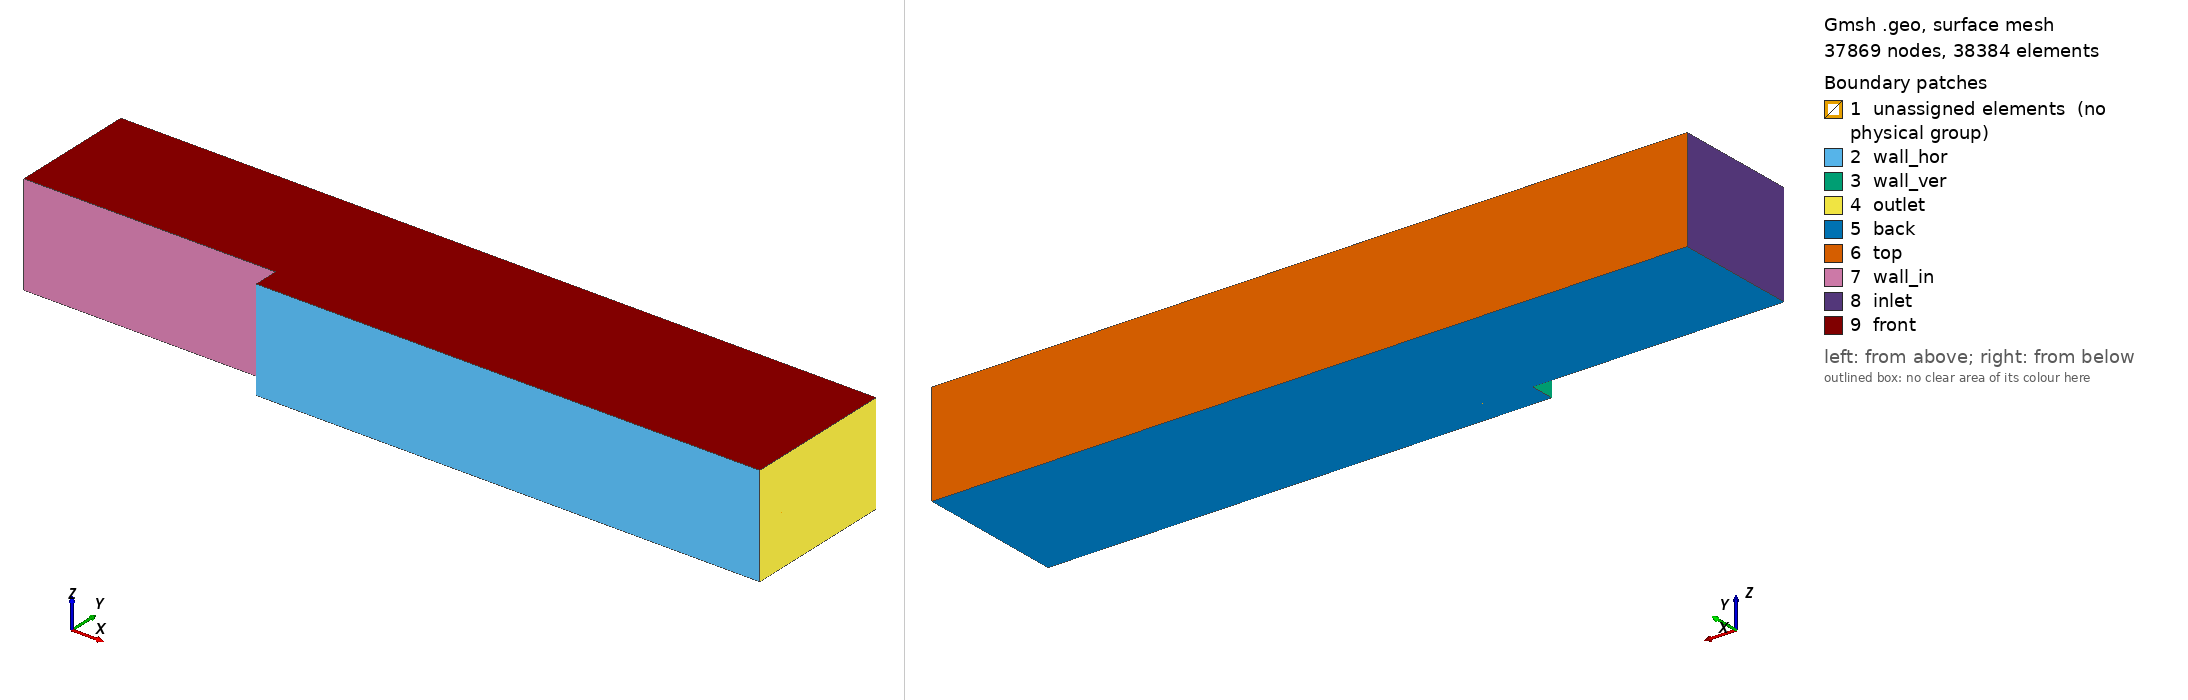

Gmsh geometry script, surface-meshed: 37869 nodes, 38384 surface elements. Boundary patches (legend numbers): 1 unassigned elements (no physical group), 2 wall_hor, 3 wall_ver, 4 outlet, 5 back, 6 top, 7 wall_in, 8 inlet, 9 front. Left view from above one corner, right view from below the opposite corner. Legend entries are the model's physical surfaces; 'unassigned elements' are surfaces in no physical group. The drawing asked Gmsh for element sizes between 1% and 20% of the model's largest extent; the script's own settings can give other sizes.

=== bfs_300k.geo (drawn) ===
// Gmsh project created on Mon May 29 13:48:18 2023
SetFactory("OpenCASCADE");
// x is streamwise direction
// y is wall-normal direction
// z is spanwise direction
// origin at start of backward step midplane
// Important parameters
h = 0.0096;
Li = 10.*h;
Lx = 20.*h;
Ly = 5.*h;
Lz = 4.*h;
Nxi = 50;
Nx = 100;
Ny = 50;
Nz = 40;
Point(1) = {0, 0, 0};
Point(2) = {0, h, 0};
Point(3) = {Lx, h, 0};
Point(4) = {Lx, 0, 0};
Line(1) = {1, 2};
Line(2) = {2, 3};
Line(3) = {3, 4};
Line(4) = {4, 1};
Curve Loop(1) = {4, 1, 2, 3};
Plane Surface(1) = {1};
Point(5) = {0, h+Ly, 0};
Point(6) = {Lx, h+Ly, 0};
Line(5) = {2, 5};
Line(6) = {5, 6};
Line(7) = {6, 3};
Curve Loop(2) = {5, 6, 7, -2};
Plane Surface(2) = {2};
Point(7) = {-Li, h, 0};
Point(8) = {-Li, h+Ly, 0};
Line(8) = {2, 7};
Line(9) = {7, 8};
Line(10) = {8, 5};
Curve Loop(3) = {8, 9, 10, -5};
Plane Surface(3) = {3};
Transfinite Curve {-10, 8} = Nxi Using Progression 1.08;
Transfinite Curve {6, 2, -4} = Nx Using Progression 1.04;
Transfinite Curve {9, 5, -7} = Ny*0.5 Using Progression 1.2;
Transfinite Curve {1, 3} = Ny*0.5 Using Bump 0.2;
Transfinite Surface "*";
Recombine Surface "*";
Extrude {0, 0, -Lz*0.5} {
  Surface{1, 2, 3};
  Layers{Nz*0.5};
  Recombine;
}
Extrude {0, 0, Lz*0.5} {
  Surface{1, 2, 3};
  Layers{Nz*0.5};
  Recombine;
}
Physical Surface("inlet") = {27, 14};
Physical Surface("outlet") = {24, 11, 20, 7};
Physical Surface("wall_in") = {26, 13};
Physical Surface("wall_ver") = {18, 5};
Physical Surface("wall_hor") = {17, 4};
Physical Surface("top") = {28, 15, 23, 10};
Physical Surface("back") = {12, 16, 8};
Physical Surface("front") = {29, 21, 25};
// Physical Surface("midplane") = {1, 2, 3};
Physical Volume("internal") = {1, 2, 3, 4, 5, 6};
